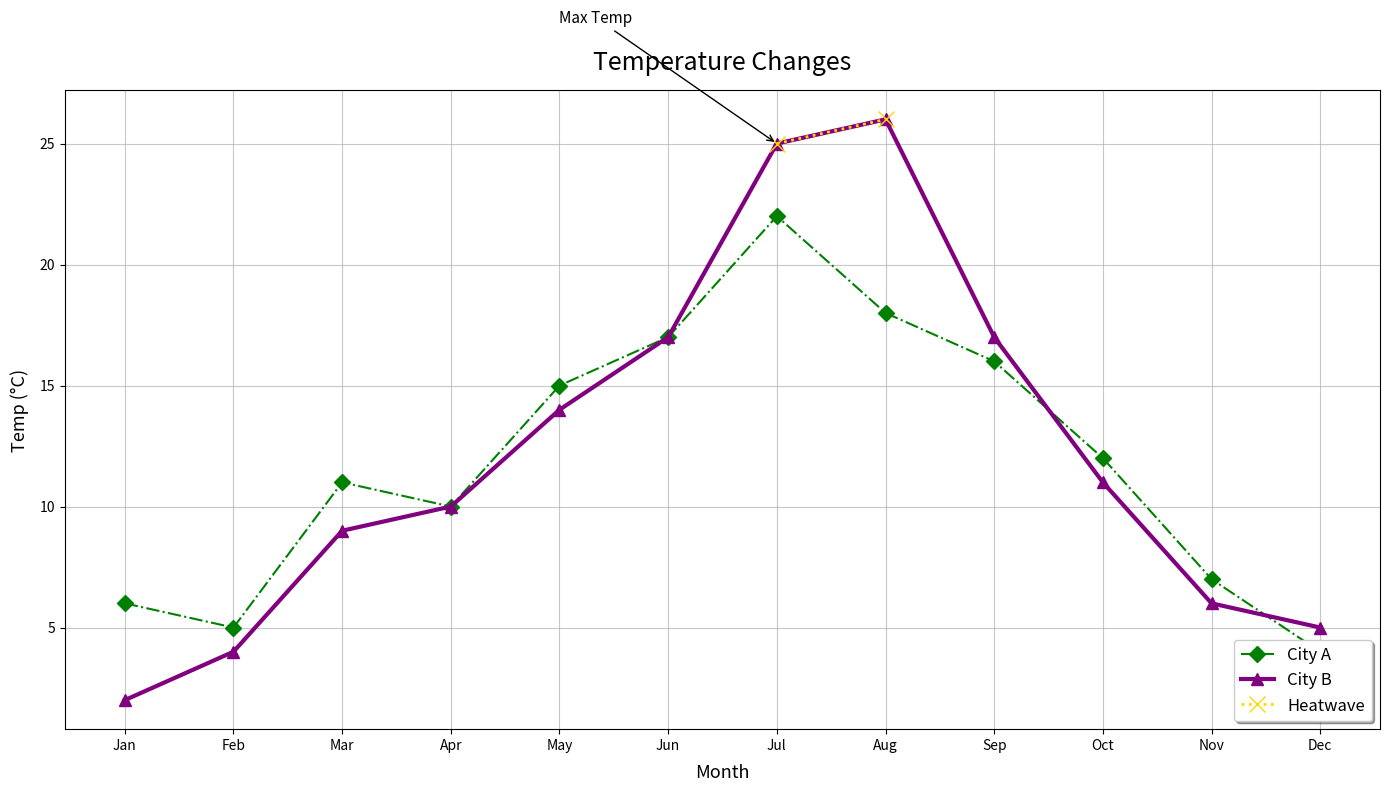

Reproduce this figure in Python.
import matplotlib.pyplot as plt
import numpy as np

months = np.array(['Jan', 'Feb', 'Mar', 'Apr', 'May', 'Jun', 'Jul', 'Aug', 'Sep', 'Oct', 'Nov', 'Dec'])

city_a_temps = np.array([6, 5, 11, 10, 15, 17, 22, 18, 16, 12, 7, 4])
city_b_temps = np.array([2, 4, 9, 10, 14, 17, 25, 26, 17, 11, 6, 5])

plt.figure(figsize=(14, 8))

plt.plot(months, city_a_temps, color='green', marker='D', linestyle='-.', linewidth=1.5, markersize=8, label='City A')

plt.plot(months, city_b_temps, color='purple', marker='^', linestyle='-', linewidth=3, markersize=9, label='City B')

heatwave_months = np.array(['Jul', 'Aug'])
heatwave_temps = city_b_temps[6:8]
plt.plot(heatwave_months, heatwave_temps, color='gold', marker='x', linestyle=':', linewidth=2, markersize=12, label='Heatwave')

plt.annotate('Max Temp', xy=('Jul', 25), xytext=('May', 30), arrowprops=dict(facecolor='purple', arrowstyle='->'), fontsize=11)

plt.title('Temperature Changes', fontsize=18, fontweight='medium', pad=15)
plt.xlabel('Month', fontsize=13, labelpad=8)
plt.ylabel('Temp (°C)', fontsize=13, labelpad=8)

plt.grid(True, linestyle='-', alpha=0.7)
plt.legend(loc='lower right', fontsize=12, shadow=True)
plt.tight_layout()

plt.show()
